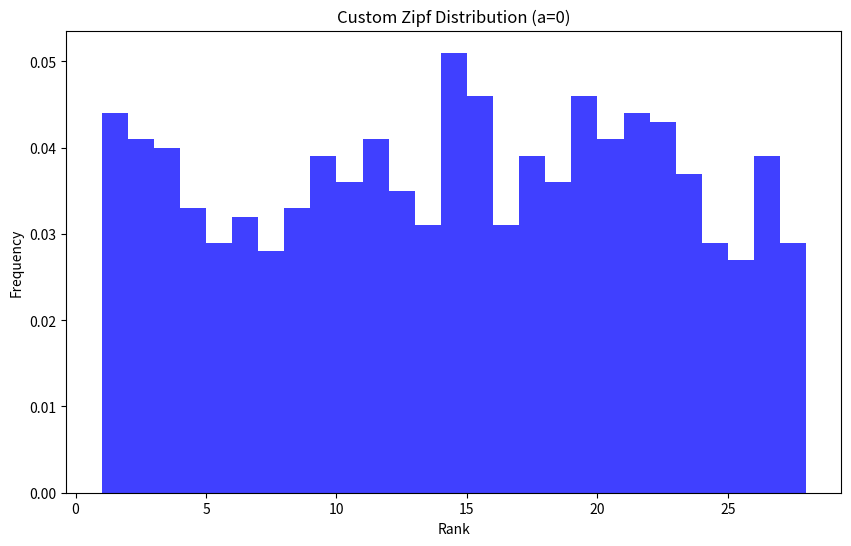

Write Python code to recreate this figure.
import numpy as np
import matplotlib.pyplot as plt

def custom_zipf(n, a, size=1000):
    """ Generate Zipf-like random variables, but works well for a=1. """
    ranks = np.arange(1, n+1)
    weights = 1 / ranks**a
    weights /= weights.sum()
    return np.random.choice(ranks, size=size, p=weights)

# Parameters
a = 0 # Zipf distribution parameter (exponent)
sample_size = 1000  # Number of samples
max_rank = 27  # Maximum rank

# Generate data
data = custom_zipf(max_rank, a, sample_size)

# Plotting the data
plt.figure(figsize=(10, 6))
plt.hist(data, bins=range(1, max_rank+2), density=True, alpha=0.75, color='blue')
plt.title('Custom Zipf Distribution (a={})'.format(a))
plt.xlabel('Rank')
plt.ylabel('Frequency')
plt.show()
